pico-8 play session: hold ← + tap ❎

[t = 6 s] hold ← ~6s, tap ❎ ~10×
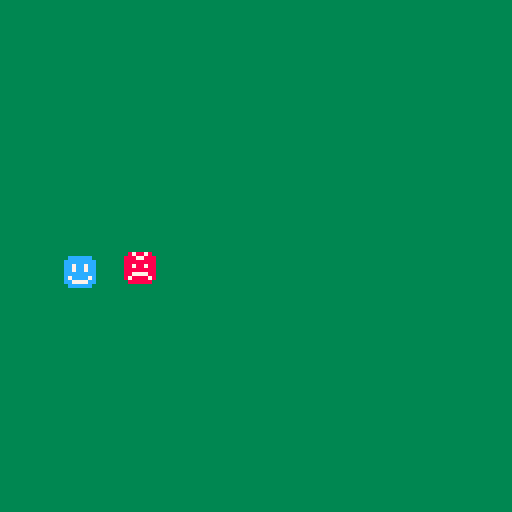
[t = 8 s] hold ← ~8s, tap ❎ ~14×
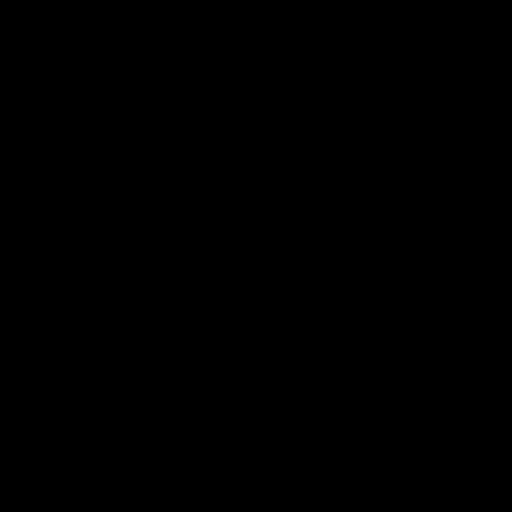

pico-8 cartridge
version 42
__lua__
px=64 py=64
bx=32 by=32

pmove=2
bmove=1

scene=0

function within(px, py, bx, by, a)
	if (px+a)>=bx and (px-a)<=bx and (py+a)>=by and (py-a)<=by then
		return 1
	end
end

function _update()
	if scene==1 then
		if (btn(4)) then scene=1 px=64 py=64 bx=32 by=32 end
		if (btn(0)and px>=1) then px=px-pmove end
		if (btn(1)and px<=118) then px=px+pmove end
		if (btn(2)and py>=1) then py=py-pmove end
		if (btn(3)and py<=118) then py=py+pmove end
		if (within(px, py, bx, by, 5)) then
		 py=64
		 px=64
	 	by=32
	 	bx=32
	 	sfx(1)
	 	a=time()
	 	scene=0
	 end
		if (px >= bx) then bx=bx+bmove end
		if (px <= bx) then bx=bx-bmove end
		if (py >= by) then by=by+bmove end
		if (py <= by) then by=by-bmove end
	end
	if scene==0 then
		if (btn(4)) then sfx(0) scene = 1 end
		if (btn(5)) then sfx(0) cls() stop() end
	end
end

function _draw()
	if scene==1 then
		cls(3)
		spr(001,px,py)
		spr(003,bx,by)
	end
	if scene==0 then
		cls(3)
		print("untited game", 45, 64)
		print("press z (🅾️) to start", 25, 75)
		print("press x (❎) to quit", 25, 85)
	end
end
__gfx__
000000000cccccc00000000008788780000000000000000000000000000000000000000000000000000000000000000000000000000000000000000000000000
00000000cccccccc0000000088877888000000000000000000000000000000000000000000000000000000000000000000000000000000000000000000000000
00700700cc7cc7cc0000000088888888000000000000000000000000000000000000000000000000000000000000000000000000000000000000000000000000
00077000cc7cc7cc0000000088788788000000000000000000000000000000000000000000000000000000000000000000000000000000000000000000000000
00077000cccccccc0000000088888888000000000000000000000000000000000000000000000000000000000000000000000000000000000000000000000000
00700700c7cccc7c0000000088777788000000000000000000000000000000000000000000000000000000000000000000000000000000000000000000000000
00000000cc7777cc0000000087888878000000000000000000000000000000000000000000000000000000000000000000000000000000000000000000000000
000000000cccccc00000000008888880000000000000000000000000000000000000000000000000000000000000000000000000000000000000000000000000
